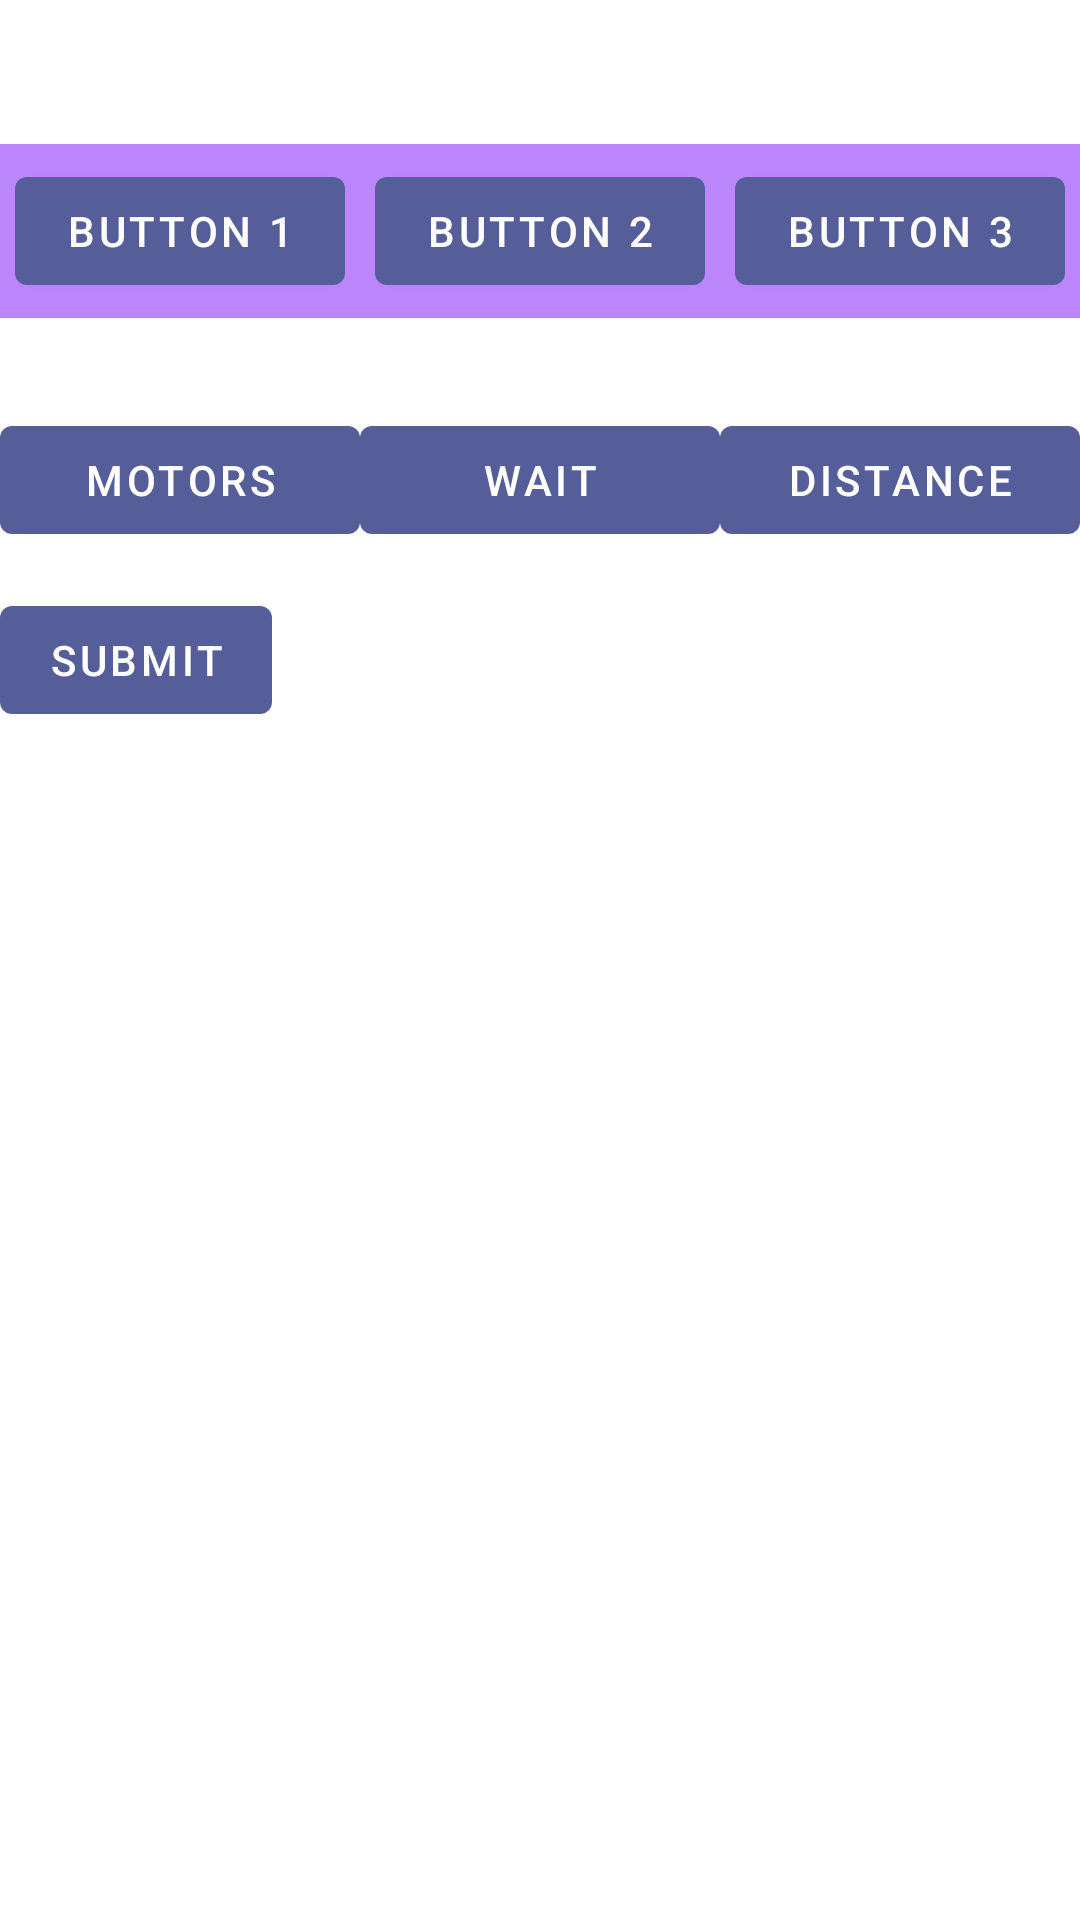

Write the Android layout XML for this screen, with the resource values it uses.
<!-- AndroidManifest.xml: application theme Theme.RCRemote -->
<!-- res/layout/content_control.xml -->
<?xml version="1.0" encoding="utf-8"?>
<LinearLayout xmlns:android="http://schemas.android.com/apk/res/android"
    xmlns:tools="http://schemas.android.com/tools"
    android:id="@+id/activity_control"
    android:layout_width="match_parent"
    android:layout_height="match_parent"
    android:orientation="vertical"
    tools:context=".ControlActivity"
    tools:showIn="@layout/activity_control">

    <LinearLayout
        android:layout_width="match_parent"
        android:layout_height="wrap_content"
        android:orientation="horizontal"
        android:layout_marginTop="48dp">

        <LinearLayout
            android:layout_width="wrap_content"
            android:layout_height="wrap_content"
            android:orientation="vertical"
            android:id="@+id/target1"
            android:layout_weight="1"
            android:padding="5dp"
            android:background="@color/purple_200">

            <Button
                android:text="Button 1"
                android:layout_width="match_parent"
                android:layout_height="wrap_content"
                android:id="@+id/test1" />

        </LinearLayout>

        <LinearLayout
            android:layout_width="wrap_content"
            android:layout_height="wrap_content"
            android:orientation="vertical"
            android:id="@+id/target2"
            android:layout_weight="1"
            android:padding="5dp"
            android:background="@color/purple_200">

            <Button
                android:text="Button 2"
                android:layout_width="match_parent"
                android:layout_height="wrap_content"
                android:id="@+id/test2" />

        </LinearLayout>

        <LinearLayout
            android:layout_width="wrap_content"
            android:layout_height="wrap_content"
            android:orientation="vertical"
            android:id="@+id/target3"
            android:layout_weight="1"
            android:padding="5dp"
            android:background="@color/purple_200">

            <Button
                android:text="Button 3"
                android:layout_width="match_parent"
                android:layout_height="wrap_content"
                android:id="@+id/test3" />

        </LinearLayout>

    </LinearLayout>

    <LinearLayout
        android:layout_width="match_parent"
        android:layout_height="50dp"
        android:orientation="horizontal"
        android:id="@+id/btnTarget"
        android:layout_marginTop="30dp">


        <Button
            android:text="motors"
            android:layout_width="match_parent"
            android:layout_height="wrap_content"
            android:id="@+id/btn_motors"
            android:layout_weight="1" />

        <Button
            android:text="wait"
            android:layout_width="match_parent"
            android:layout_height="wrap_content"
            android:id="@+id/btn_time"
            android:layout_weight="1" />

        <Button
            android:text="distance"
            android:layout_width="match_parent"
            android:layout_height="wrap_content"
            android:id="@+id/btn_distance"
            android:layout_weight="1" />

    </LinearLayout>

    <LinearLayout
        android:layout_width="match_parent"
        android:layout_height="match_parent"
        android:layout_marginTop="10dp">

        <Button
            android:layout_width="wrap_content"
            android:layout_height="wrap_content"
            android:text="Submit"
            android:id="@+id/btn_submit"
            android:layout_gravity="left"/>
    </LinearLayout>


</LinearLayout>
<!-- res/layout/activity_control.xml (included above) -->
<?xml version="1.0" encoding="utf-8"?>
<androidx.coordinatorlayout.widget.CoordinatorLayout xmlns:android="http://schemas.android.com/apk/res/android"
    xmlns:app="http://schemas.android.com/apk/res-auto"
    xmlns:tools="http://schemas.android.com/tools"
    android:layout_width="match_parent"
    android:layout_height="match_parent"
    android:fitsSystemWindows="true"
    tools:context=".ControlActivity">

    <LinearLayout
        android:layout_width="match_parent"
        android:layout_height="wrap_content"
        android:theme="@style/Theme.RCRemote.AppBarOverlay">

        <androidx.appcompat.widget.Toolbar
            android:id="@+id/toolbar"
            android:layout_width="match_parent"
            android:layout_height="?attr/actionBarSize"
            android:background="?attr/colorPrimary"
            app:popupTheme="@style/Theme.RCRemote.PopupOverlay" />

    </LinearLayout>

    <include layout="@layout/content_control" />

    <com.google.android.material.floatingactionbutton.FloatingActionButton
        android:id="@+id/fab"
        android:layout_width="wrap_content"
        android:layout_height="wrap_content"
        android:layout_gravity="bottom|end"
        android:layout_margin="@dimen/fab_margin"
        app:srcCompat="@android:drawable/ic_input_add" />

</androidx.coordinatorlayout.widget.CoordinatorLayout>
<!-- resources referenced by this layout -->
<resources>
  <color name="purple_200">#FFBB86FC</color>
  <dimen name="fab_margin">16dp</dimen>
  <style name="Theme.RCRemote.AppBarOverlay" parent="ThemeOverlay.AppCompat.Dark.ActionBar" />
  <style name="Theme.RCRemote.PopupOverlay" parent="ThemeOverlay.AppCompat.Light" />
  <style name="Theme.RCRemote" parent="Theme.MaterialComponents.DayNight.DarkActionBar">
          
          <item name="colorPrimary">@color/purple</item>
          <item name="colorPrimaryVariant">@color/teal</item>
          <item name="colorOnPrimary">@color/white</item>
          
          <item name="colorSecondary">@color/purple_gradient_end</item>
          <item name="colorSecondaryVariant">@color/teal_700</item>
          <item name="colorOnSecondary">@color/black</item>
          
          <item name="android:statusBarColor" tools:targetApi="l">?attr/colorPrimaryVariant</item>
          
      </style>
  <color name="purple">#555e98</color>
  <color name="teal">#46aeed</color>
  <color name="white">#FFFFFFFF</color>
  <color name="purple_gradient_end">#272b4a</color>
  <color name="teal_700">#FF018786</color>
  <color name="black">#FF000000</color>
</resources>
